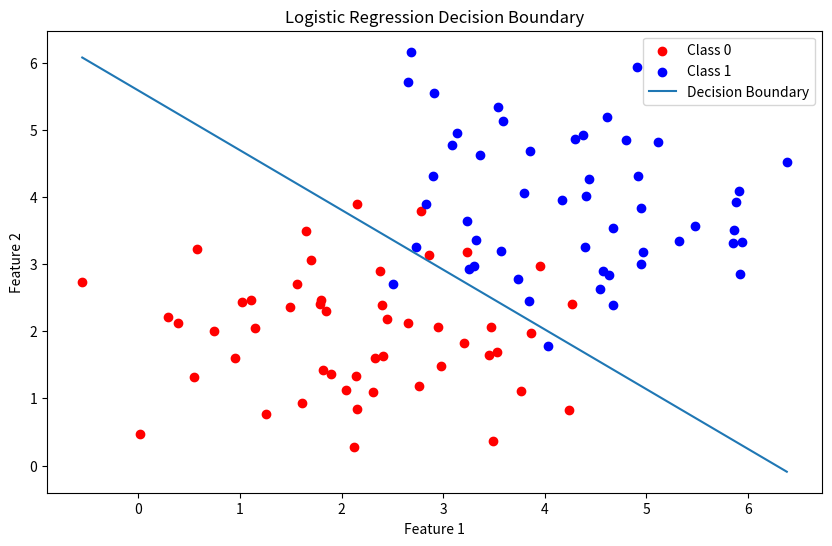

Write Python code to recreate this figure.
#!/usr/bin/env python3
"""
Logistic Regression
===================

Logistic regression is a statistical method used for modeling the probability
of a **binary outcome** (i.e., a dependent variable with two possible outcomes,
such as success/failure, yes/no, or 0/1) based on one or more predictor
variables (independent variables). It is a type of regression analysis used
when the dependent variable is categorical.

The core of logistic regression is the logit function, which is the natural
logarithm of the odds of the dependent event occurring.

The logit function is expressed as:

  logit(p) = log(p / 1 - p)

where p is the probability of the event occurring.

The logistic regression model is formulated as:

  logit(p) = beta_0 + beta_1 * x_1 + beta_2 * x_2 + \dots + beta_k * x_k

"""
import numpy as np
from numpy import exp
from numpy import log
import matplotlib.pylab as plt

# Step 1: Generate Synthetic Data
np.random.seed(0)
N = 50  # Sample size

# Class 0
x0 = np.random.normal(2, 1, N)
y0 = np.random.normal(2, 1, N)

# Class 1
x1 = np.random.normal(4, 1, N)
y1 = np.random.normal(4, 1, N)

# Combine into a single dataset
X = np.vstack((np.hstack((x0, x1)), np.hstack((y0, y1)))).T
Y = np.hstack((np.zeros(N), np.ones(N)))

# Add a column of ones to X to account for the bias term (intercept)
X = np.hstack((np.ones((X.shape[0], 1)), X))


# Step 2: Implement Logistic Regression
def sigmoid(z):
  return 1 / (1 + exp(-z))


def cost_function(X, Y, theta):
  m = len(Y)
  h = sigmoid(X @ theta)
  epsilon = 1e-5
  cost = (-1 / m) * (Y @ log(h + epsilon) + (1 - Y) @ log(1 - h + epsilon))
  return cost


def gradient_descent(X, Y, theta, gamma, num_iter):
  m = len(Y)
  cost_history = []

  for i in range(num_iter):
    h = sigmoid(X @ theta)
    theta -= (gamma / m) * X.T @ (h - Y)
    cost = cost_function(X, Y, theta)
    cost_history.append(cost)

  return theta, cost_history


# Initialize parameters
theta = np.zeros(X.shape[1])
gamma = 0.1
num_iter = 1000

# Train the model
theta, cost_history = gradient_descent(X, Y, theta, gamma, num_iter)

# Step 3: Plot the Decision Boundary
plt.figure(figsize=(10, 6))

# Plot the data points
plt.scatter(x0, y0, color='red', label='Class 0')
plt.scatter(x1, y1, color='blue', label='Class 1')

# Plot the decision boundary
x_values = [np.min(X[:, 1]), np.max(X[:, 1])]
y_values = -(theta[0] + np.dot(theta[1], x_values)) / theta[2]
plt.plot(x_values, y_values, label='Decision Boundary')

# Add labels and legend
plt.xlabel('Feature 1')
plt.ylabel('Feature 2')
plt.legend()
plt.title('Logistic Regression Decision Boundary')

# Show the plot
plt.show()
